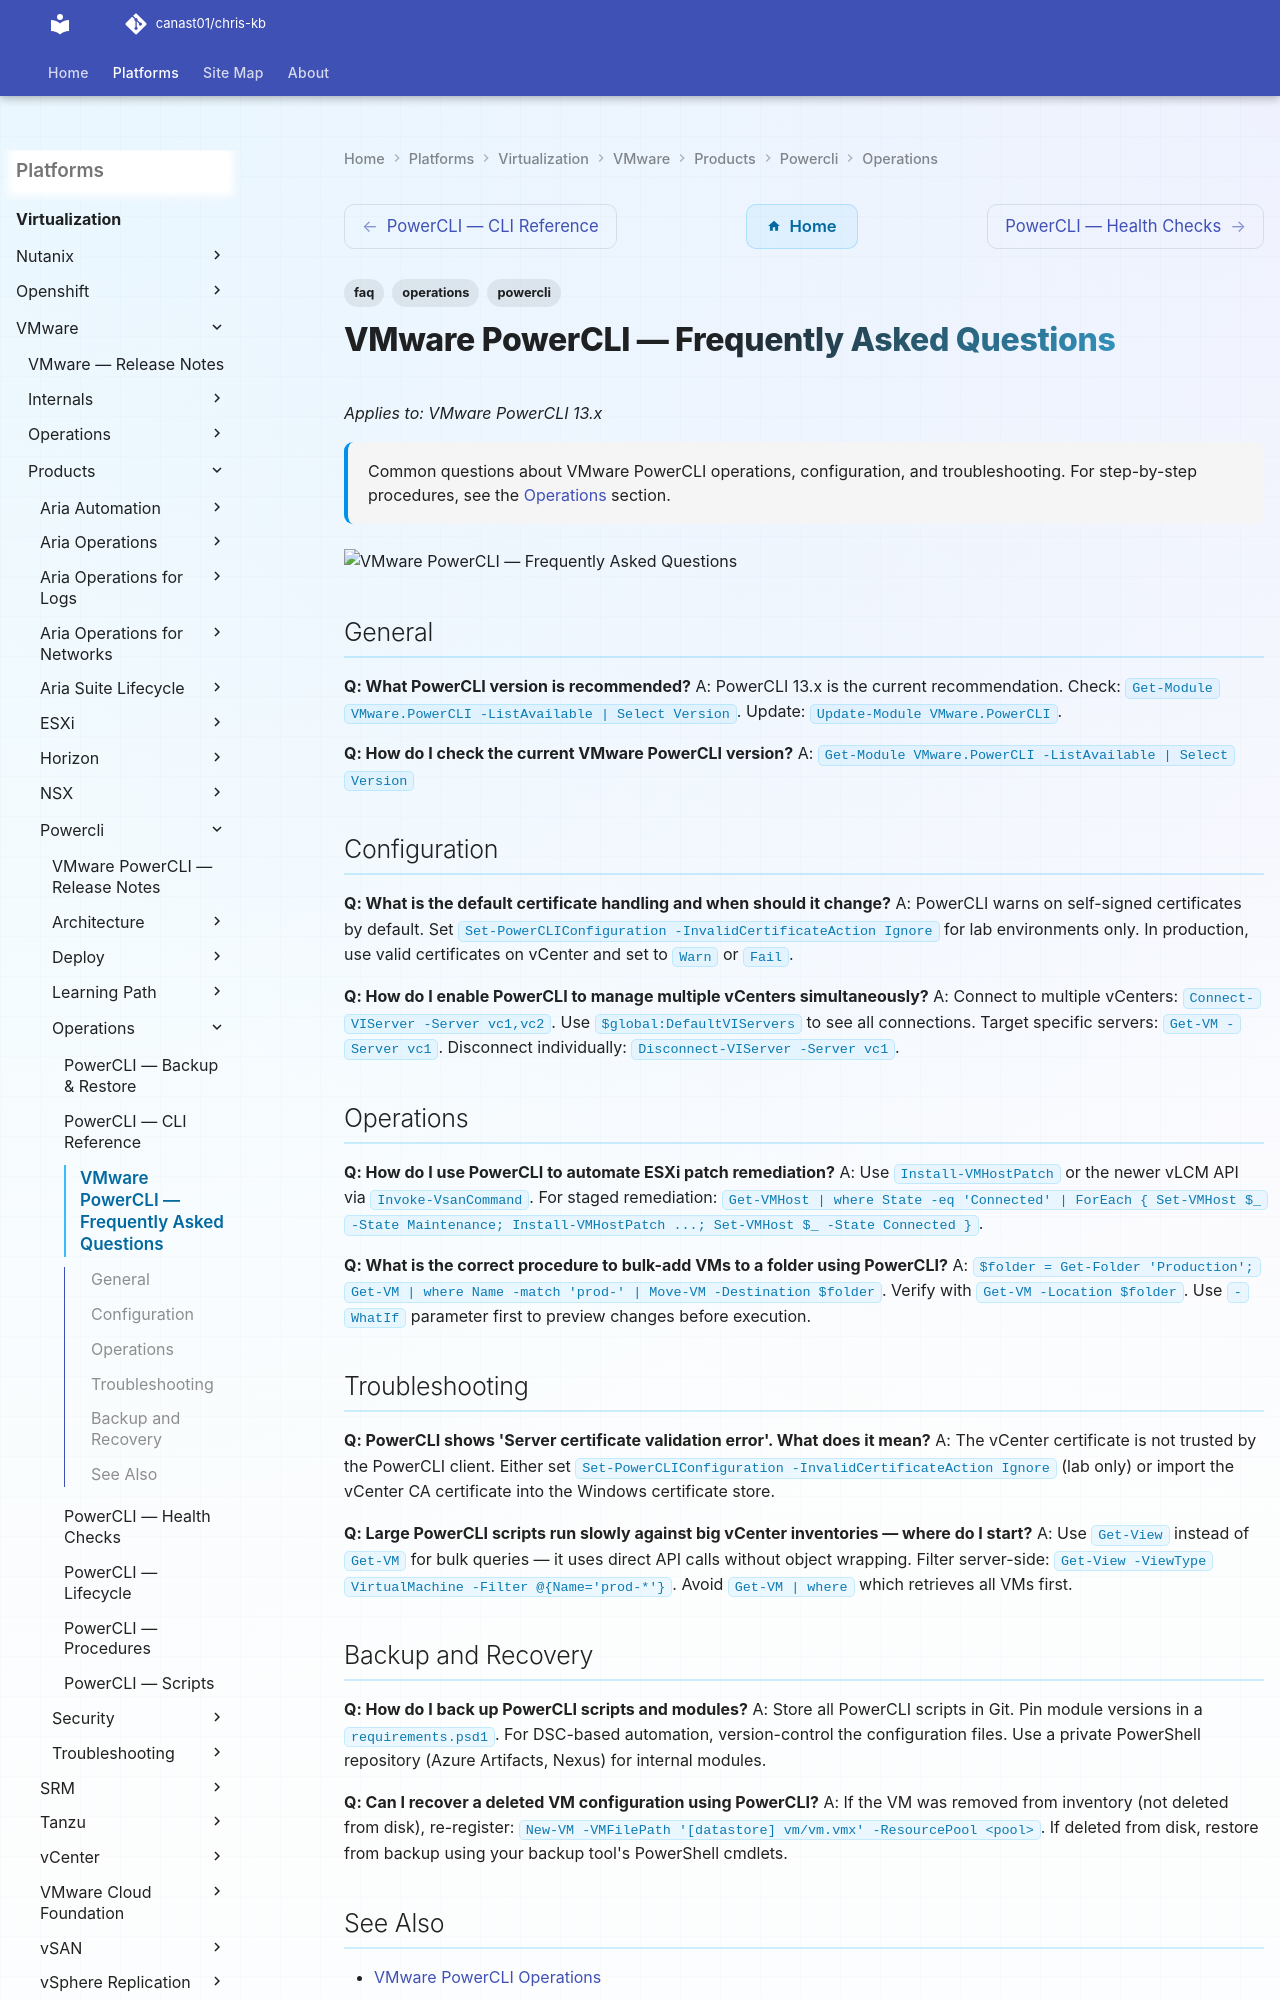

repository: canast01/chris-kb · page: virtualization/vmware/products/powercli/operations/faq/index.html · generator: mkdocs

---
tags:
  - powercli
  - faq
  - operations
description: "Common questions about VMware PowerCLI operations, configuration, and troubleshooting. For step-by-step procedures, see the Operations section."
---
# VMware PowerCLI — Frequently Asked Questions

*Applies to: VMware PowerCLI 13.x*

<div class="kb-summary">
Common questions about VMware PowerCLI operations, configuration, and troubleshooting. For step-by-step procedures, see the <a href="../">Operations</a> section.
</div>
![VMware PowerCLI — Frequently Asked Questions](../../../../../assets/virtualization-vmware-powercli-operations-faq.svg)

## General

**Q: What PowerCLI version is recommended?**
A: PowerCLI 13.x is the current recommendation. Check: `Get-Module VMware.PowerCLI -ListAvailable | Select Version`. Update: `Update-Module VMware.PowerCLI`.

**Q: How do I check the current VMware PowerCLI version?**
A: `Get-Module VMware.PowerCLI -ListAvailable | Select Version`
